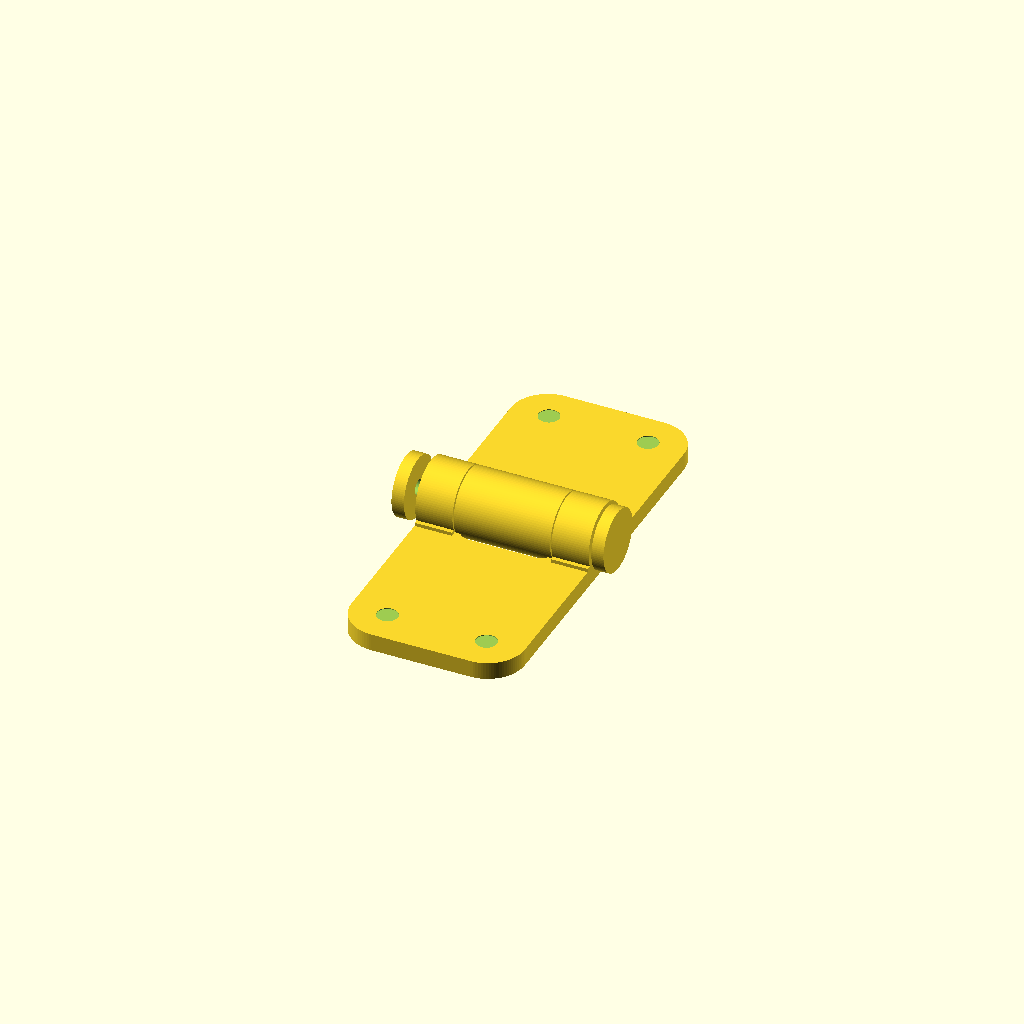
Cell 1: the model at its default parameters.
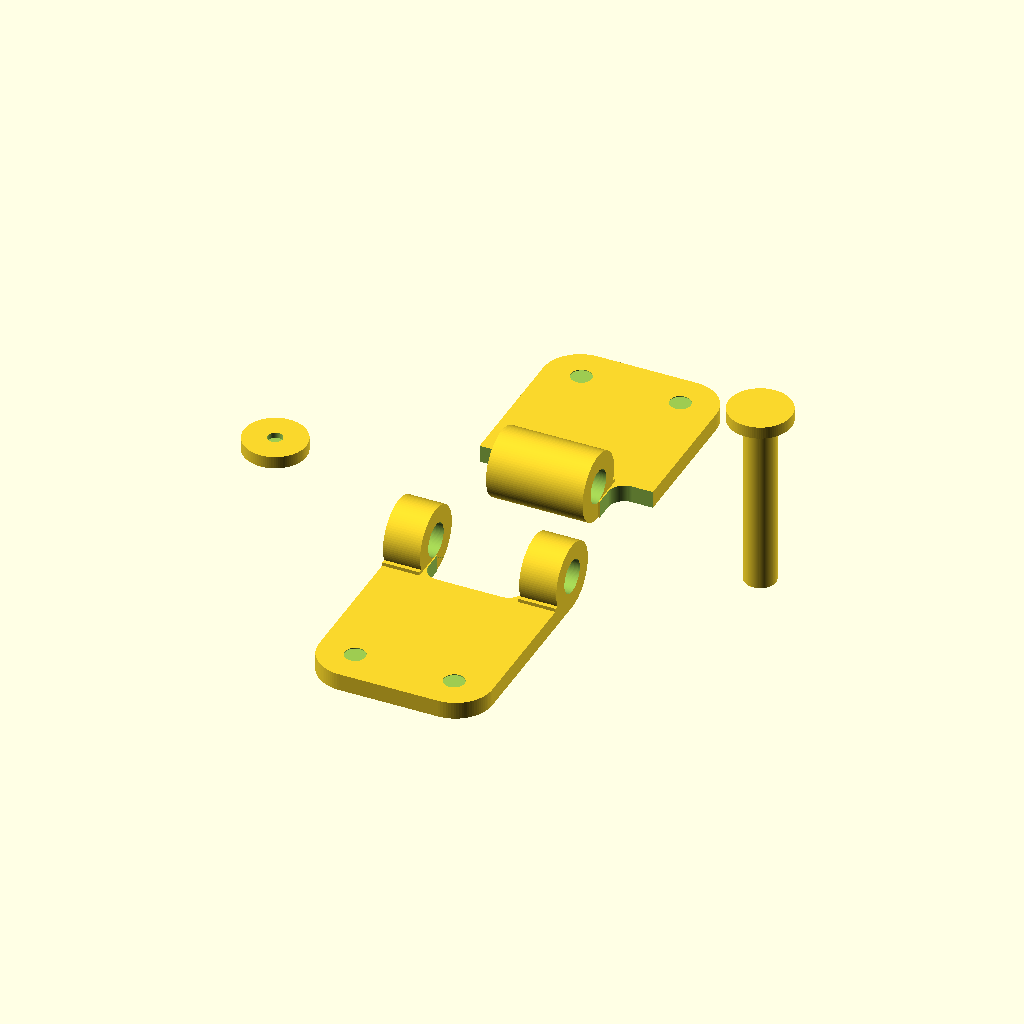
Cell 2: view = "printable_exploded" (everything else at default).
One fixed orthographic camera (rotation 55°, 0°, 25°; colour scheme Cornfield) for every cell.
Source of the model, parts/hinge_small/HingesV14.scad:
// Small hinge, version 14.
//
// Procedural OpenSCAD recreation of the hinge set from:
//   Hinge_small_L.stl
//   Hinge_small_R.stl
//   Hinge_small_Sp.stl
//   Hinge_small_Cap.stl
//   Hinges_small_v2.blend1
//
// V14 keeps assembly orientation but makes spacer/cap stand shaft-up in exploded and individual views.
// The defaults are sized to match the original STL bounding boxes while
// exposing grouped Customizer controls for each object and common settings.

$fn = 96;

/* [View] */

view = "assembled"; // [assembled: Assembled view, printable_exploded: Printable exploded view, left_hinge: Left hinge only, right_hinge: Right hinge only, spacer: Spacer only, cap: Pin cap only]
printable_exploded_spacing = 14;
assembled_gap = 0;

/* [Common Mounting Holes] */

mount_hole_spacing = 20;
mount_hole_diameter = 4.2;
countersink_diameter = 9.5;
countersink_depth = 1.4;

/* [Barrels - Common] */

barrel_outer_diameter = 13.72;
barrel_total_length = 35;
barrel_bore_diameter = 6.7;
barrel_center_y = 0;
barrel_center_z = 0;
barrel_bore_cuts_supports = true; // [true: Keep the inside barrel hole clear through supports, false: Only cut the cylinder barrel]
barrel_clearance_gap = 0.7;

/* [Barrels - Left Hinge Supports] */

left_outer_barrel_length = 7.5;
left_support_enabled = true;
left_support_depth = 7.2;
left_support_height = 4.2;
left_support_y_overlap = 1.0;

/* [Barrels - Left Hinge Base Relief] */

left_base_relief_enabled = true;
left_base_relief_depth = 7.0;
left_base_relief_corner_radius = 5.0;
left_base_relief_square_amount = 0.35;

/* [Barrels - Right Hinge Supports] */

right_center_barrel_length = 19.5;
right_support_enabled = true;
right_support_depth = 7.2;
right_support_height = 4.2;
right_support_y_overlap = 1.0;

/* [Barrels - Right Hinge Base Relief] */

right_base_relief_enabled = true;
right_base_relief_depth = 7.0;
right_base_relief_corner_radius = 5.0;
right_base_relief_square_amount = 0.35;
right_base_relief_outer_overcut = 6.0;

/* [Left Hinge Object] */

left_leaf_width = 35;
left_leaf_length = 42;
left_leaf_thickness = 3.5;
left_leaf_corner_radius = 7.5;
left_leaf_y_start = -42;
left_mount_hole_y = -35;

/* [Right Hinge Object] */

right_leaf_width = 35;
right_leaf_length = 42;
right_leaf_thickness = 3.5;
right_leaf_corner_radius = 7.5;
right_leaf_y_start = 0;
right_mount_hole_y = 35;

/* [Spacer Object] */

spacer_auto_fit_to_bore = true;
spacer_barrel_clearance = 0.4;
spacer_shaft_diameter = 6.3;
spacer_shaft_length = 35.65;
spacer_x_start = -17.85;
spacer_head_diameter = 12.6;
spacer_head_thickness = 2.45;
spacer_screw_hole_diameter = 2.6;
spacer_screw_hole_depth = 6;
spacer_nut_trap_enabled = false;
spacer_nut_across_flats = 5.5;
spacer_nut_thickness = 2.4;
spacer_nut_embed_depth = 1.5;
spacer_nut_clearance = 0.2;

/* [Cap Object] */

cap_diameter = 12.6;
cap_length = 2.5;
cap_x_start = -22.58;
cap_socket_diameter = 3.0;
cap_socket_depth = 1.1;
cap_pin_end_gap = 0;

/* [Hidden] */

epsilon = 0.02;

function fitted_spacer_shaft_diameter() =
    spacer_auto_fit_to_bore
        ? min(spacer_shaft_diameter, max(0.1, barrel_bore_diameter - spacer_barrel_clearance))
        : spacer_shaft_diameter;

function hex_circumscribed_diameter(across_flats) =
    2 * across_flats / sqrt(3);


module rounded_leaf_2d(width, length, radius) {
    hull() {
        translate([-width / 2 + radius, radius])
            circle(r = radius);
        translate([width / 2 - radius, radius])
            circle(r = radius);
        translate([-width / 2 + radius, length - radius])
            circle(r = radius);
        translate([width / 2 - radius, length - radius])
            circle(r = radius);
    }
}

module countersunk_mounting_hole(x, y, thickness) {
    translate([x, y, -thickness - epsilon])
        cylinder(h = thickness + 2 * epsilon, d = mount_hole_diameter);

    translate([x, y, -thickness / 2 - epsilon])
        cylinder(h = countersink_depth + epsilon, d1 = countersink_diameter, d2 = mount_hole_diameter);
}

module base_leaf_blank(y_start, width, length, thickness, radius) {
    translate([0, y_start, -barrel_outer_diameter / 2])
        linear_extrude(height = thickness)
            rounded_leaf_2d(width, length, radius);
}

module base_relief_2d(length, depth, side, corner_radius, square_amount) {
    effective_radius = max(0, min(corner_radius * (1 - square_amount), min(length, depth) / 2));

    if (effective_radius <= 0.01) {
        translate([0, side < 0 ? -depth : 0])
            square([length, depth]);
    } else if (side < 0) {
        hull() {
            square([length, 0.01]);
            translate([effective_radius, -depth + effective_radius])
                circle(r = effective_radius);
            translate([length - effective_radius, -depth + effective_radius])
                circle(r = effective_radius);
        }
    } else {
        hull() {
            translate([0, -0.01])
                square([length, 0.01]);
            translate([effective_radius, depth - effective_radius])
                circle(r = effective_radius);
            translate([length - effective_radius, depth - effective_radius])
                circle(r = effective_radius);
        }
    }
}

module base_relief_cut(x_start, side, length, depth, corner_radius, square_amount, thickness) {
    translate([x_start, barrel_center_y, -barrel_outer_diameter / 2 - epsilon])
        linear_extrude(height = thickness + 2 * epsilon)
            base_relief_2d(length, depth, side, corner_radius, square_amount);
}

module mounting_holes_for_leaf(hole_y, thickness) {
    countersunk_mounting_hole(-mount_hole_spacing / 2, hole_y, thickness);
    countersunk_mounting_hole(mount_hole_spacing / 2, hole_y, thickness);
}

module barrel_bore(length) {
    rotate([0, 90, 0])
        translate([0, 0, -epsilon])
            cylinder(h = length + 2 * epsilon, d = barrel_bore_diameter);
}

module barrel_cylinder(length) {
    difference() {
        rotate([0, 90, 0])
            cylinder(h = length, d = barrel_outer_diameter);
        barrel_bore(length);
    }
}

module barrel_support_web(length, side, support_depth, support_height, y_overlap) {
    y_inner = side < 0 ? barrel_center_y - y_overlap : barrel_center_y + y_overlap;
    y_outer = side < 0 ? barrel_center_y - support_depth : barrel_center_y + support_depth;
    z_bottom = barrel_center_z - barrel_outer_diameter / 2;

    translate([0, min(y_inner, y_outer), z_bottom])
        cube([length, abs(y_outer - y_inner), support_height]);
}

module barrel_segment(x_start, length, support_enabled = false, support_side = -1, support_depth = 7.2, support_height = 4.2, support_y_overlap = 1.0) {
    translate([x_start, 0, 0])
        if (support_enabled && barrel_bore_cuts_supports) {
            difference() {
                union() {
                    translate([0, barrel_center_y, barrel_center_z])
                        rotate([0, 90, 0])
                            cylinder(h = length, d = barrel_outer_diameter);
                    barrel_support_web(length, support_side, support_depth, support_height, support_y_overlap);
                }
                translate([0, barrel_center_y, barrel_center_z])
                    barrel_bore(length);
            }
        } else if (support_enabled) {
            union() {
                translate([0, barrel_center_y, barrel_center_z])
                    barrel_cylinder(length);
                barrel_support_web(length, support_side, support_depth, support_height, support_y_overlap);
            }
        } else {
            translate([0, barrel_center_y, barrel_center_z])
                barrel_cylinder(length);
        }
}

module left_hinge_object() {
    translate([0, -assembled_gap / 2, 0])
        union() {
            difference() {
                base_leaf_blank(left_leaf_y_start, left_leaf_width, left_leaf_length, left_leaf_thickness, left_leaf_corner_radius);
                mounting_holes_for_leaf(left_mount_hole_y, left_leaf_thickness);
                if (left_base_relief_enabled) {
                    base_relief_cut(-right_center_barrel_length / 2, -1, right_center_barrel_length, left_base_relief_depth, left_base_relief_corner_radius, left_base_relief_square_amount, left_leaf_thickness);
                }
            }
            barrel_segment(-barrel_total_length / 2, left_outer_barrel_length, left_support_enabled, -1, left_support_depth, left_support_height, left_support_y_overlap);
            barrel_segment(barrel_total_length / 2 - left_outer_barrel_length, left_outer_barrel_length, left_support_enabled, -1, left_support_depth, left_support_height, left_support_y_overlap);
        }
}

module right_hinge_object() {
    translate([0, assembled_gap / 2, 0])
        union() {
            difference() {
                base_leaf_blank(right_leaf_y_start, right_leaf_width, right_leaf_length, right_leaf_thickness, right_leaf_corner_radius);
                mounting_holes_for_leaf(right_mount_hole_y, right_leaf_thickness);
                if (right_base_relief_enabled) {
                    base_relief_cut(-barrel_total_length / 2 - right_base_relief_outer_overcut, 1, left_outer_barrel_length + right_base_relief_outer_overcut, right_base_relief_depth, right_base_relief_corner_radius, right_base_relief_square_amount, right_leaf_thickness);
                    base_relief_cut(barrel_total_length / 2 - left_outer_barrel_length, 1, left_outer_barrel_length + right_base_relief_outer_overcut, right_base_relief_depth, right_base_relief_corner_radius, right_base_relief_square_amount, right_leaf_thickness);
                }
            }
            barrel_segment(-right_center_barrel_length / 2, right_center_barrel_length, right_support_enabled, 1, right_support_depth, right_support_height, right_support_y_overlap);
        }
}


module spacer_nut_trap() {
    translate([0, 0, spacer_nut_embed_depth])
        rotate([0, 0, 30])
            cylinder(
                h = spacer_nut_thickness + epsilon,
                d = hex_circumscribed_diameter(spacer_nut_across_flats + spacer_nut_clearance),
                $fn = 6
            );
}

module spacer_core() {
    difference() {
        union() {
            cylinder(h = spacer_shaft_length, d = fitted_spacer_shaft_diameter());
            translate([0, 0, spacer_shaft_length])
                cylinder(h = spacer_head_thickness, d = spacer_head_diameter);
        }

        translate([0, 0, -epsilon])
            cylinder(h = spacer_screw_hole_depth + epsilon, d = spacer_screw_hole_diameter);

        if (spacer_nut_trap_enabled) {
            spacer_nut_trap();
        }
    }
}

module spacer_object() {
    translate([spacer_x_start, 0, 0])
        rotate([0, 90, 0])
            spacer_core();
}

module spacer_object_shaft_up() {
    spacer_core();
}

module cap_core() {
    difference() {
        cylinder(h = cap_length, d = cap_diameter);
        translate([0, 0, cap_length - cap_socket_depth])
            cylinder(h = cap_socket_depth + epsilon, d = cap_socket_diameter);
    }
}

module cap_object() {
    translate([cap_x_start - cap_pin_end_gap, 0, 0])
        rotate([0, 90, 0])
            cap_core();
}

module cap_object_shaft_up() {
    cap_core();
}

module assembled_view() {
    left_hinge_object();
    right_hinge_object();
    spacer_object();
    cap_object();
}

module printable_exploded_view() {
    translate([0, -printable_exploded_spacing, 0])
        left_hinge_object();
    translate([0, printable_exploded_spacing, 0])
        right_hinge_object();
    translate([barrel_total_length + printable_exploded_spacing, 0, 0])
        spacer_object_shaft_up();
    translate([-barrel_total_length - printable_exploded_spacing, 0, 0])
        cap_object_shaft_up();
}

if (view == "printable_exploded") {
    printable_exploded_view();
} else if (view == "left_hinge") {
    left_hinge_object();
} else if (view == "right_hinge") {
    right_hinge_object();
} else if (view == "spacer") {
    spacer_object_shaft_up();
} else if (view == "cap") {
    cap_object_shaft_up();
} else {
    assembled_view();
}
Parameter table extracted from the source (name, type, default, range or options):
view: string, default "assembled", options "assembled", "printable_exploded", "left_hinge", "right_hinge", "spacer", "cap"
printable_exploded_spacing: number, default 14
assembled_gap: number, default 0
mount_hole_spacing: number, default 20
mount_hole_diameter: number, default 4.2
countersink_diameter: number, default 9.5
countersink_depth: number, default 1.4
barrel_outer_diameter: number, default 13.72
barrel_total_length: number, default 35
barrel_bore_diameter: number, default 6.7
barrel_center_y: number, default 0
barrel_center_z: number, default 0
barrel_bore_cuts_supports: bool, default true
barrel_clearance_gap: number, default 0.7
left_outer_barrel_length: number, default 7.5
left_support_enabled: bool, default true
left_support_depth: number, default 7.2
left_support_height: number, default 4.2
left_support_y_overlap: number, default 1
left_base_relief_enabled: bool, default true
left_base_relief_depth: number, default 7
left_base_relief_corner_radius: number, default 5
left_base_relief_square_amount: number, default 0.35
right_center_barrel_length: number, default 19.5
right_support_enabled: bool, default true
right_support_depth: number, default 7.2
right_support_height: number, default 4.2
right_support_y_overlap: number, default 1
right_base_relief_enabled: bool, default true
right_base_relief_depth: number, default 7
right_base_relief_corner_radius: number, default 5
right_base_relief_square_amount: number, default 0.35
right_base_relief_outer_overcut: number, default 6
left_leaf_width: number, default 35
left_leaf_length: number, default 42
left_leaf_thickness: number, default 3.5
left_leaf_corner_radius: number, default 7.5
left_leaf_y_start: number, default -42
left_mount_hole_y: number, default -35
right_leaf_width: number, default 35
right_leaf_length: number, default 42
right_leaf_thickness: number, default 3.5
right_leaf_corner_radius: number, default 7.5
right_leaf_y_start: number, default 0
right_mount_hole_y: number, default 35
spacer_auto_fit_to_bore: bool, default true
spacer_barrel_clearance: number, default 0.4
spacer_shaft_diameter: number, default 6.3
spacer_shaft_length: number, default 35.65
spacer_x_start: number, default -17.85
spacer_head_diameter: number, default 12.6
spacer_head_thickness: number, default 2.45
spacer_screw_hole_diameter: number, default 2.6
spacer_screw_hole_depth: number, default 6
spacer_nut_trap_enabled: bool, default false
spacer_nut_across_flats: number, default 5.5
spacer_nut_thickness: number, default 2.4
spacer_nut_embed_depth: number, default 1.5
spacer_nut_clearance: number, default 0.2
cap_diameter: number, default 12.6
cap_length: number, default 2.5
cap_x_start: number, default -22.58
cap_socket_diameter: number, default 3
cap_socket_depth: number, default 1.1
